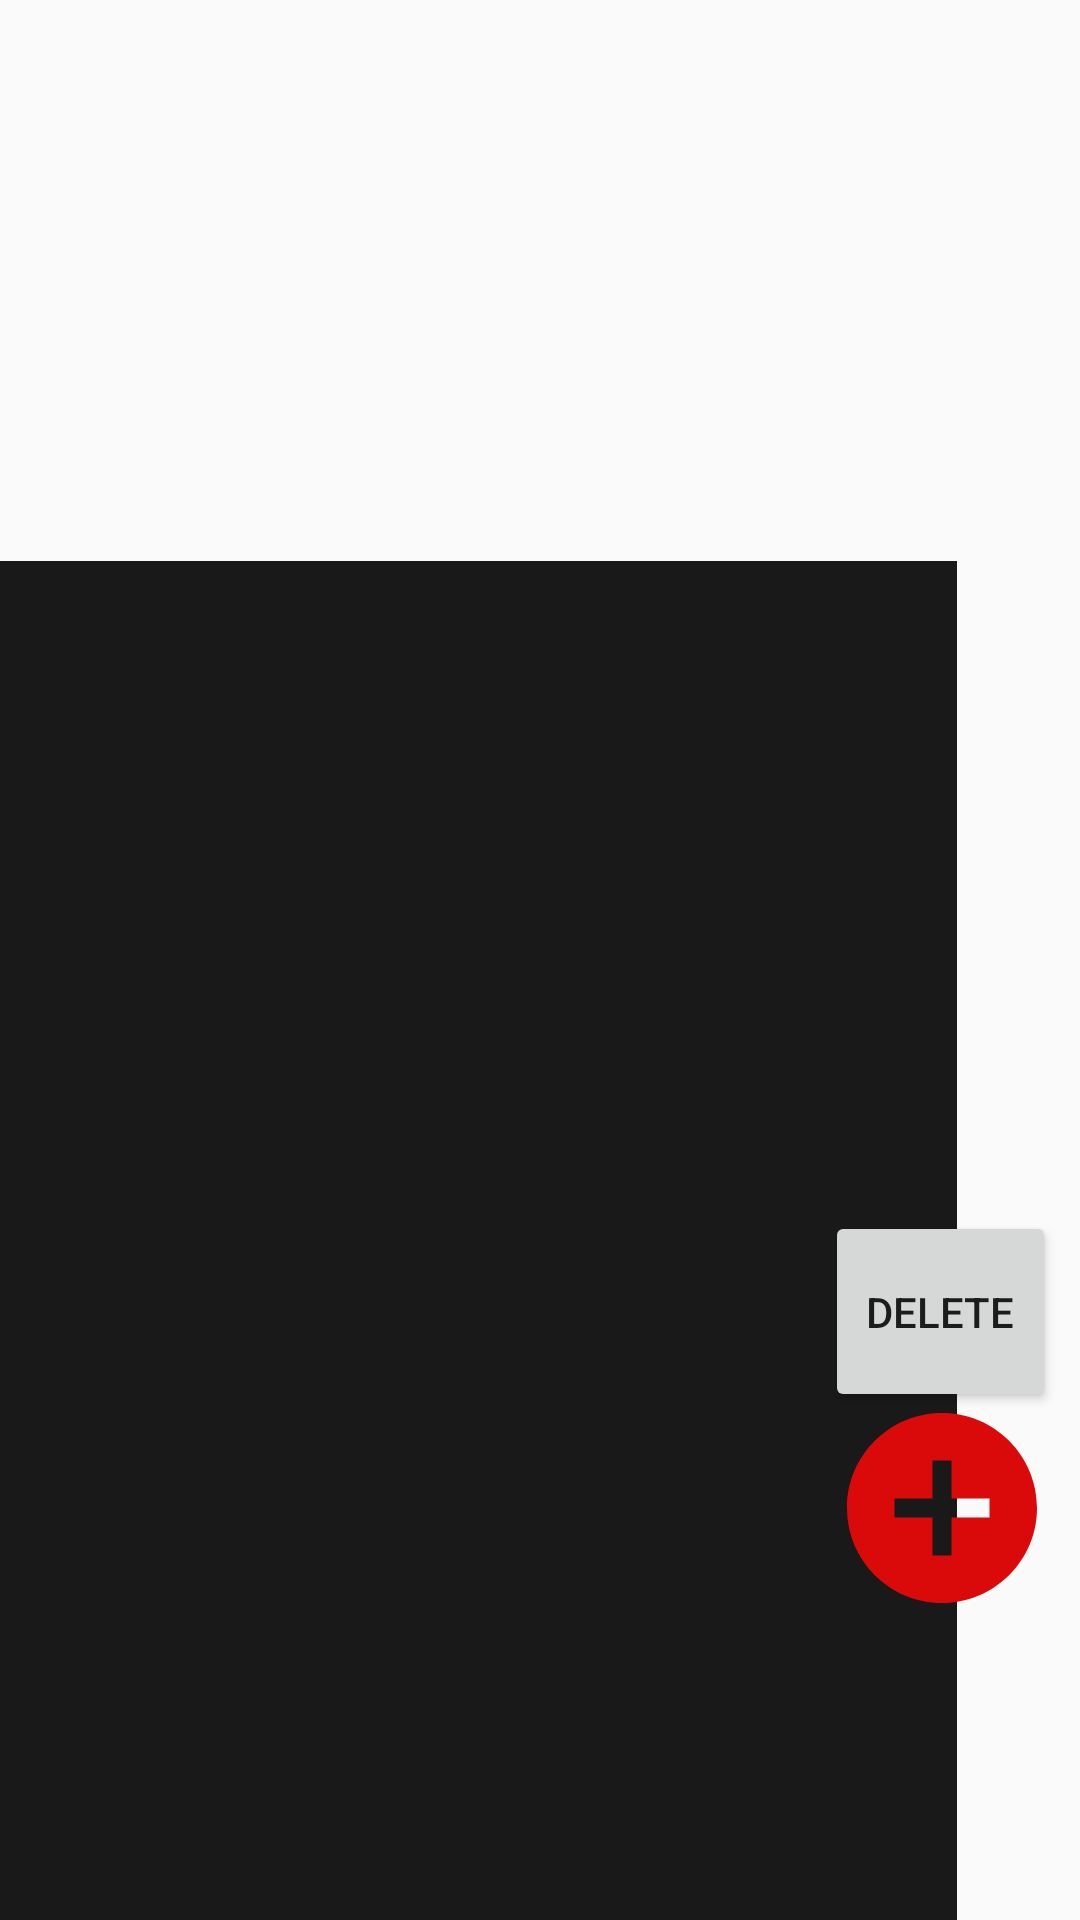

Layout XML and referenced resources for this Android screen:
<!-- AndroidManifest.xml: application theme AppTheme -->
<!-- res/layout/activity_main.xml -->
<?xml version="1.0" encoding="utf-8"?>
<android.support.constraint.ConstraintLayout xmlns:android="http://schemas.android.com/apk/res/android"
    xmlns:app="http://schemas.android.com/apk/res-auto"
    xmlns:tools="http://schemas.android.com/tools"
    android:layout_width="match_parent"
    android:layout_height="match_parent"
    tools:context="com.cohav.sosbroadcast.MainActivity"
    android:animateLayoutChanges="true">


    <include
        android:id="@+id/include"
        layout="@layout/content_main"
        android:layout_width="319dp"
        android:layout_height="453dp"
        app:layout_constraintBottom_toBottomOf="parent"
        tools:layout_editor_absoluteX="0dp"
        tools:layout_editor_absoluteY="0dp"></include>

    <ImageButton
        android:id="@+id/addContact"
        android:layout_width="76dp"
        android:layout_height="64dp"
        android:layout_marginEnd="8dp"
        android:layout_marginLeft="8dp"
        android:layout_marginRight="8dp"
        android:layout_marginStart="8dp"
        android:layout_marginTop="373dp"
        android:adjustViewBounds="true"
        android:background="@android:color/transparent"
        android:scaleType="centerCrop"
        app:layout_constraintHorizontal_bias="1.0"
        app:layout_constraintLeft_toLeftOf="parent"
        app:layout_constraintRight_toRightOf="parent"
        app:layout_constraintTop_toTopOf="parent"
        app:srcCompat="@drawable/ic_add_circle_black_24dp"
        app:layout_constraintBottom_toBottomOf="parent"
        android:layout_marginBottom="8dp" />

    <Button
        android:id="@+id/deleteRef"
        android:layout_width="77dp"
        android:layout_height="67dp"
        android:text="Delete"
        app:layout_constraintBottom_toTopOf="@+id/addContact"
        android:layout_marginRight="8dp"
        app:layout_constraintRight_toRightOf="parent"
        android:layout_marginEnd="8dp"
        android:layout_marginBottom="0dp"
        tools:layout_editor_absoluteX="235dp" />

</android.support.constraint.ConstraintLayout>
<!-- res/layout/content_main.xml (included above) -->
<?xml version="1.0" encoding="utf-8"?>
<RelativeLayout xmlns:android="http://schemas.android.com/apk/res/android"
    android:layout_width="wrap_content"
    android:layout_height="wrap_content"
    android:animateLayoutChanges="true">
    app:layout_behavior="@string/appbar_scrolling_view_behavior"
    tools:showIn="@layout/activity_main"
    tools:context=".MainActivity">

    <android.support.v7.widget.RecyclerView
        android:id="@+id/myRecyclerView"
        android:layout_width="match_parent"
        android:layout_height="match_parent"
        android:layout_alignParentLeft="true"
        android:layout_alignParentStart="true"
        android:layout_alignParentTop="true"
        android:background="@color/name"
        android:scrollbars="vertical" />

</RelativeLayout>
<!-- resources referenced by this layout -->
<resources>
  <color name="name">#191919</color>
  <!-- drawable ic_add_circle_black_24dp (drawable) -->
  <vector xmlns:android="http://schemas.android.com/apk/res/android"
          android:width="24dp"
          android:height="24dp"
          android:viewportWidth="24.0"
          android:viewportHeight="24.0">
      <path
          android:fillColor="#da0a0a"
          android:pathData="M12,2C6.48,2 2,6.48 2,12s4.48,10 10,10 10,-4.48 10,-10S17.52,2 12,2zM17,13h-4v4h-2v-4L7,13v-2h4L11,7h2v4h4v2z"/>
  </vector>
  <style name="AppTheme" parent="Theme.AppCompat.Light.DarkActionBar">
          
          <item name="colorPrimary">@color/colorPrimary</item>
          <item name="colorPrimaryDark">@color/colorPrimaryDark</item>
          <item name="colorAccent">@color/accent</item>
          <item name="divider">@color/divider</item>
          <item name="windowNoTitle">true</item>
          <item name="windowActionBar">false</item>
      </style>
  <color name="colorPrimary">#E91E63</color>
  <color name="colorPrimaryDark">#C2185B</color>
  <color name="accent">#00bcd4</color>
  <color name="divider">#BDBDBD</color>
</resources>
